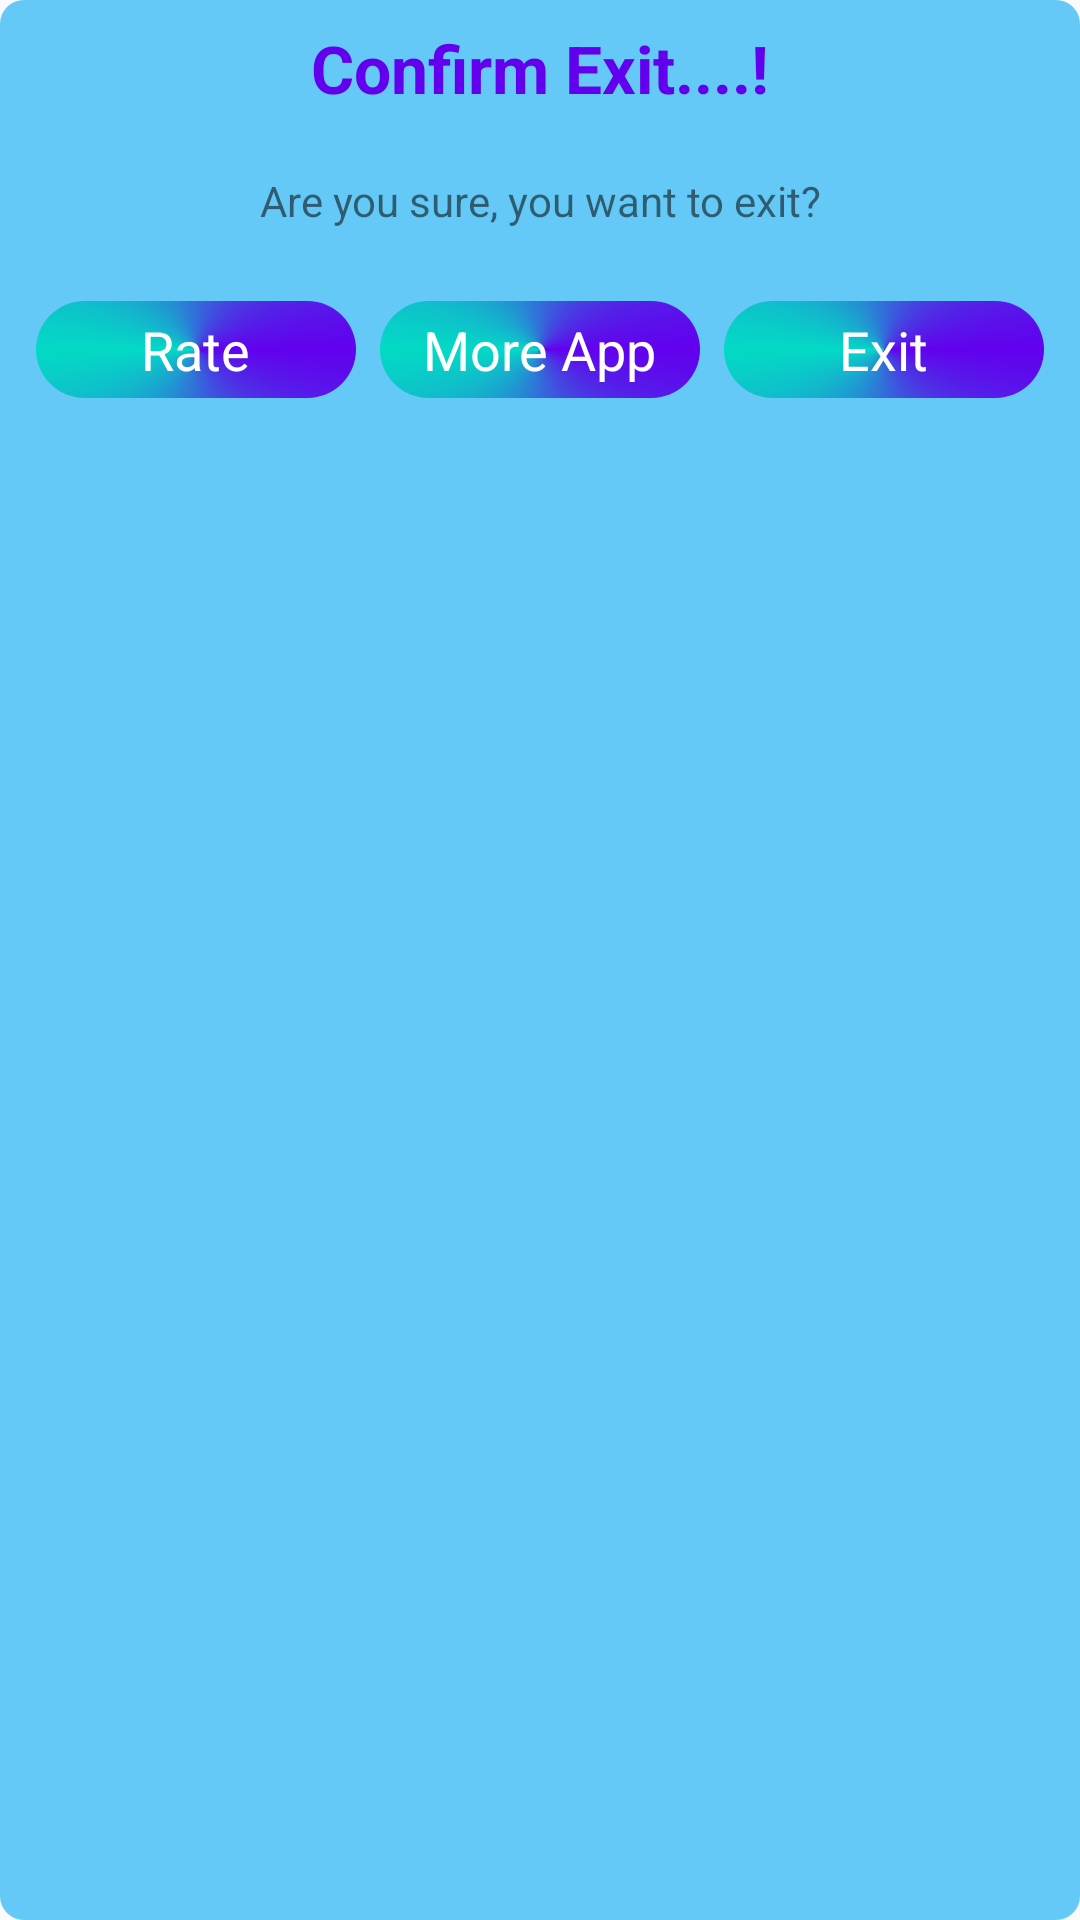

Here is an Android app screen rendered from its layout file. Give the layout XML and the strings, colors and styles it references.
<!-- AndroidManifest.xml: application theme AppTheme -->
<!-- res/layout/exit_dialog.xml -->
<?xml version="1.0" encoding="utf-8"?>
<RelativeLayout xmlns:android="http://schemas.android.com/apk/res/android"
    android:layout_width="350dp"
    android:background="@drawable/exit_bg"
    android:padding="8dp"
    android:layout_gravity="center"
    android:layout_height="wrap_content">

    <LinearLayout
        android:layout_width="match_parent"
        android:layout_height="wrap_content"
        android:gravity="center"
        android:orientation="vertical">

        <TextView
            android:text="Confirm Exit....!"
            android:gravity="center_horizontal"
            android:textAppearance="@style/TextAppearance.AppCompat.Large"
            android:textStyle="bold"
            android:textColor="@color/colorPrimary"
            android:layout_width="match_parent"
            android:background="@android:color/transparent"
            android:layout_height="wrap_content"/>

        <TextView
            android:id="@+id/exitMsg"
            android:text="Are you sure, you want to exit?"
            android:gravity="center_horizontal"
            android:layout_marginTop="20dp"
            android:layout_width="match_parent"
            android:layout_height="wrap_content"/>

    <LinearLayout
        android:orientation="horizontal"
        android:layout_marginTop="24dp"
        android:weightSum="3"
        android:layout_width="match_parent"
        android:layout_height="wrap_content">

        <LinearLayout
            android:gravity="center"
            android:id="@+id/rate"
            android:layout_width="0dp"
            android:background="@drawable/gradient_bg"
            android:layout_weight="1"
            android:layout_marginRight="4dp"
            android:layout_marginLeft="4dp"
            android:layout_height="wrap_content">


            <TextView
                android:text="Rate"
                android:textColor="@android:color/white"
                android:layout_margin="4dp"
                android:textAppearance="@style/TextAppearance.AppCompat.Medium"
                android:layout_width="wrap_content"
                android:layout_height="wrap_content"/>



        </LinearLayout>

        <LinearLayout
            android:gravity="center"
            android:id="@+id/more"
            android:layout_width="0dp"
            android:background="@drawable/gradient_bg"
            android:layout_weight="1"
            android:layout_marginRight="4dp"
            android:layout_marginLeft="4dp"
            android:layout_height="wrap_content">


            <TextView
                android:text="More App"
                android:textColor="@android:color/white"
                android:layout_margin="4dp"
                android:textAppearance="@style/TextAppearance.AppCompat.Medium"
                android:layout_width="wrap_content"
                android:layout_height="wrap_content"/>



        </LinearLayout>

        <LinearLayout
            android:gravity="center"
            android:id="@+id/exit"
            android:layout_width="0dp"
            android:background="@drawable/gradient_bg"
            android:layout_weight="1"
            android:layout_marginRight="4dp"
            android:layout_marginLeft="4dp"
            android:layout_height="wrap_content">


            <TextView
                android:text="Exit"
                android:textColor="@android:color/white"
                android:layout_margin="4dp"
                android:textAppearance="@style/TextAppearance.AppCompat.Medium"
                android:layout_width="wrap_content"
                android:layout_height="wrap_content"/>



        </LinearLayout>


    </LinearLayout>


    </LinearLayout>


</RelativeLayout>
<!-- resources referenced by this layout -->
<resources>
  <!-- drawable exit_bg (drawable) -->
  <?xml version="1.0" encoding="utf-8"?>
  <shape xmlns:android="http://schemas.android.com/apk/res/android"
      android:shape="rectangle">
  
      <solid android:color="#64C9F6"/>
      <corners android:radius="8dp"/>
  
  </shape>
  <!-- drawable gradient_bg (drawable) -->
  <?xml version="1.0" encoding="utf-8"?>
  <shape xmlns:android="http://schemas.android.com/apk/res/android"
      android:shape="rectangle">
  
      <gradient
          android:centerColor="@color/colorAccent"
          android:endColor="@color/colorPrimary"
          android:startColor="@color/colorPrimary"
          android:type="sweep" />
  
      <corners android:radius="160dp"/>
  
  </shape>
  <style name="AppTheme" parent="Theme.AppCompat.Light.DarkActionBar">
          
          <item name="colorPrimary">@color/colorPrimary</item>
          <item name="colorPrimaryDark">@color/colorPrimaryDark</item>
          <item name="colorAccent">@color/colorAccent</item>
      </style>
  <!-- not gathered from this repository: default colours our renderer supplied (Android Studio template values) -->
  <color name="colorPrimary">#FF6200EE</color>
  <color name="colorPrimaryDark">#FF3700B3</color>
  <color name="colorAccent">#FF03DAC5</color>
</resources>
